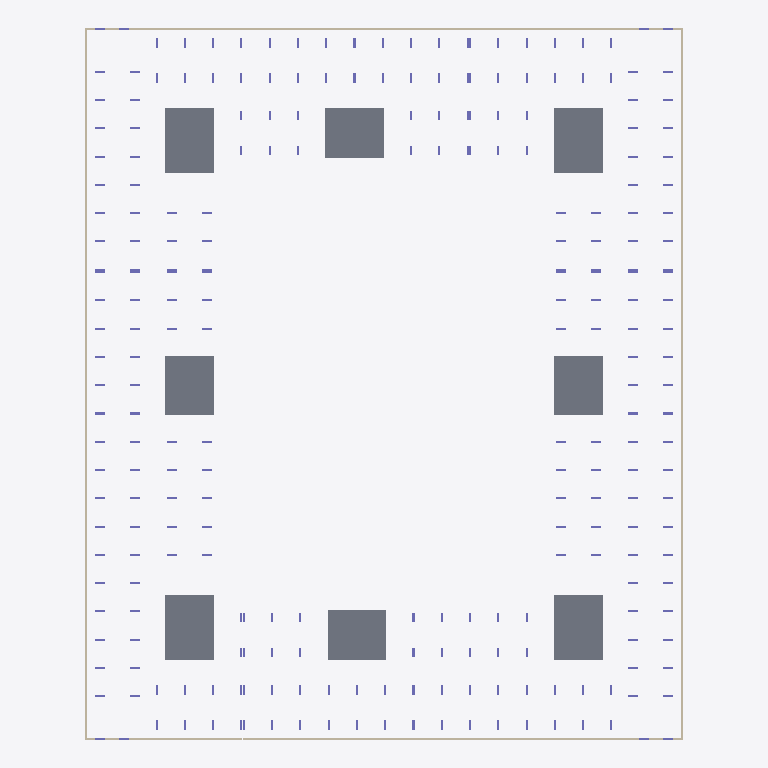
Plan cut of the same IFC building model at storey 'тб3_с1_э0' (level -3.82 m, cut at -2.42 m), seen from above with north up, elements coloured by IFC class: 12 walls (beige), 8 slabs (grey), 8 columns (violet). Cut surfaces are drawn darker.
Extent 73.0 m × 86.8 m × 35.1 m (x, y, z). Storeys (64): тб1_с1_э0 at -3.82 m; тб1_с2_э0 at -3.82 m; тб2_с1_э0 at -3.82 m; тб3_с1_э0 at -3.82 m; тб3_с2_э0 at -3.82 m; тб3_с3_э0 at -3.82 m; тб4_с1_э0 at -3.82 m; тб4_с2_э0 at -3.82 m; тб1_с1_э1 at -0.15 m; тб1_с2_э1 at -0.15 m; тб2_с1_э1 at -0.15 m; тб3_с1_э1 at -0.15 m; тб3_с2_э1 at -0.15 m; тб3_с3_э1 at -0.15 m; тб4_с1_э1 at -0.15 m; тб4_с2_э1 at -0.15 m. Elements (1914): 1784 IfcColumn, 78 IfcSlab, 52 IfcWall.

HEADER;
FILE_DESCRIPTION(('ViewDefinition[CoordinationView]'),'2;1');
FILE_NAME('','2024-05-22T09:28:01',(''),(''),'','BIMserver','');
FILE_SCHEMA(('IFC4X3'));
ENDSEC;
DATA;
#28017=IFCPROJECT('3ufnrf_6H5mBQbaxC1PCNM',#34348,'ЮКВ17',$,$,$,$,(#146),#28013);
#28014=IFCSITE('3d18ZiMsH5qvfQ9vps3YLd',#4,'ekb',$,$,#28015,$,'Екатеринбург',.COMPLEX.,$,$,$,$,$);
#27983=IFCSITE('0v5$BtTfPD99QqAygrIjFk',#4,'Южные кварталыы',$,$,#27978,$,'Южные кварталы',.PARTIAL.,$,$,$,$,$);
#3=IFCBUILDING('3mwJ4$2tX8OukwP7IzM29g',#4,'BRU_Секция_CN78_С1',$,'BRU_Секция_CN78',#5,$,$,.ELEMENT.,$,$,$);
#9=IFCBUILDING('114JMD2bDBEvQuUbR68TGX',#4,'BRU_Секция_EW6_1_С2',$,'BRU_Секция_EW6_1',#10,$,$,.ELEMENT.,$,$,$);
#13=IFCBUILDING('3DfF2eBKDFCBER1xfb$XRd',#4,'BRU_Секция_CN78_С3',$,'BRU_Секция_CN78',#14,$,$,.ELEMENT.,$,$,$);
#17=IFCBUILDING('39JEF4Hqf6tfKw3YAzrRDw',#4,'BRU_Секция_NS8_С4',$,'BRU_Секция_NS8',#18,$,$,.ELEMENT.,$,$,$);
#21=IFCBUILDING('0U0M6OxJP7j89$xbiirPEL',#4,'BRU_Секция_CS78_С5',$,'BRU_Секция_CS78',#22,$,$,.ELEMENT.,$,$,$);
#25=IFCBUILDING('3iitxVBiD5TgW4zNzKFSIR',#4,'BRU_Секция_EW8_С6',$,'BRU_Секция_EW8',#26,$,$,.ELEMENT.,$,$,$);
#29=IFCBUILDING('26Hlh7TAP2dQSzo7VBaZJ3',#4,'BRU_Секция_CS58_С7',$,'BRU_Секция_CS58',#30,$,$,.ELEMENT.,$,$,$);
#33=IFCBUILDING('08IuaFFdjD3AL_KJEA_lok',#4,'BRU_Секция_NS8_С8',$,'BRU_Секция_NS8',#34,$,$,.ELEMENT.,$,$,$);
#27976=IFCBUILDING('00R4VtyPj0yfiUm22Auxx9',#4,'ЮКВ17',$,'BRU_Квартал_закрытый_12х16_без_башни',#27977,$,'Южные кварталыы 17',.COMPLEX.,$,$,$);
#27985=IFCBUILDING('07LUEIl5zDG96sVCi9oPoX',#4,'тб_2',$,'BRU_Температурный_блок',#27990,$,$,.COMPLEX.,$,$,$);
#27986=IFCBUILDING('2Rp4SfvHjA0wSZFzv3e0Z_',#4,'тб_3',$,'BRU_Температурный_блок',#27996,$,$,.COMPLEX.,$,$,$);
#27987=IFCBUILDING('0A4$_GiBv2L8oXNY0fKr81',#4,'тб_6',$,'BRU_Температурный_блок',#28002,$,$,.COMPLEX.,$,$,$);
#27988=IFCBUILDING('1VcqjbMuf4KxY4IPR5BzRS',#4,'тб_8',$,'BRU_Температурный_блок',#28008,$,$,.COMPLEX.,$,$,$);
#10949=IFCBUILDINGSTOREY('09BHe71iX5uR9bysiWnnH2',#4,'тб1_с1_э0','Этаж -01 (отм. -3,820)','BRU_Этаж',#10950,$,$,.ELEMENT.,-3820.0);
#10996=IFCBUILDINGSTOREY('3WqALcbAPF6fCdCmgI8GQa',#4,'тб1_с1_э1','Этаж 01 (отм. -0,150)','BRU_Этаж',#10997,$,$,.ELEMENT.,-150.0);
#11041=IFCBUILDINGSTOREY('1Sv55C2o58sA8nj3iLEQLh',#4,'тб1_с1_э2','Этаж 02 (отм. +4,050)','BRU_Этаж',#11042,$,$,.ELEMENT.,4050.0);
#11086=IFCBUILDINGSTOREY('32d6qUUdn7iPcWSOhLi7Jx',#4,'тб1_с1_э3','Этаж 03 (отм. +7,350)','BRU_Этаж',#11087,$,$,.ELEMENT.,7350.0);
#11131=IFCBUILDINGSTOREY('1wfnvQpgP0I8sM0nIRdfWF',#4,'тб1_с1_э4','Этаж 04 (отм. +10,650)','BRU_Этаж',#11132,$,$,.ELEMENT.,10650.0);
#11155=IFCBUILDINGSTOREY('3A1c2dABP2q8IqIibX1A2U',#4,'тб1_с1_э5','Этаж 05 (отм. +13,950) Тех.этаж','BRU_Этаж',#11156,$,$,.ELEMENT.,13950.0);
#13165=IFCBUILDINGSTOREY('18X5T8J5v1_99uJPbBKVr_',#4,'тб1_с1_э6','Этаж 06 (отм. +16,500) Кровля','BRU_Этаж',#13166,$,$,.ELEMENT.,16500.0);
#11189=IFCBUILDINGSTOREY('1IxA1ttrjFgeHegqoK6VcB',#4,'тб1_с2_э0','Этаж -01 (отм. -3,820)','BRU_Этаж',#11190,$,$,.ELEMENT.,-3820.0);
#11218=IFCBUILDINGSTOREY('0zEf7CSmv3Neff340wnR_h',#4,'тб1_с2_э1','Этаж 01 (отм. -0,150)','BRU_Этаж',#11219,$,$,.ELEMENT.,-150.0);
#11247=IFCBUILDINGSTOREY('1O416zhjfCdBa11zDbuos0',#4,'тб1_с2_э2','Этаж 02 (отм. +4,050)','BRU_Этаж',#11248,$,$,.ELEMENT.,4050.0);
#11276=IFCBUILDINGSTOREY('2drFMwm1vCmBNdmf9W2ypl',#4,'тб1_с2_э3','Этаж 03 (отм. +7,350)','BRU_Этаж',#11277,$,$,.ELEMENT.,7350.0);
#11305=IFCBUILDINGSTOREY('1KTt$VHMX44uXdWShiL9WX',#4,'тб1_с2_э4','Этаж 04 (отм. +10,650)','BRU_Этаж',#11306,$,$,.ELEMENT.,10650.0);
#11323=IFCBUILDINGSTOREY('0DVf8m8pT6P9wT26PRCVaH',#4,'тб1_с2_э5','Этаж 05 (отм. +13,950) Тех.этаж','BRU_Этаж',#11324,$,$,.ELEMENT.,13950.0);
#13176=IFCBUILDINGSTOREY('2$Yr1oa29AEQF46l$00l$7',#4,'тб1_с2_э6','Этаж 06 (отм. +16,500) Кровля','BRU_Этаж',#13177,$,$,.ELEMENT.,16500.0);
#11380=IFCBUILDINGSTOREY('27v6un8eL1fvasZCvIZmu9',#4,'тб2_с1_э0','Этаж -01 (отм. -3,820)','BRU_Этаж',#11381,$,$,.ELEMENT.,-3820.0);
#11429=IFCBUILDINGSTOREY('2_SSA1rkb5tO6iS7qMHrcs',#4,'тб2_с1_э1','Этаж 01 (отм. -0,150)','BRU_Этаж',#11430,$,$,.ELEMENT.,-150.0);
#11478=IFCBUILDINGSTOREY('1imwc3xvbB_QFl7x_02z23',#4,'тб2_с1_э2','Этаж 02 (отм. +4,050)','BRU_Этаж',#11479,$,$,.ELEMENT.,4050.0);
#11527=IFCBUILDINGSTOREY('1dA6HfGun4uPNasq82gI8_',#4,'тб2_с1_э3','Этаж 03 (отм. +7,350)','BRU_Этаж',#11528,$,$,.ELEMENT.,7350.0);
#11576=IFCBUILDINGSTOREY('0SRy0PXlf9peA3AG6zoZZw',#4,'тб2_с1_э4','Этаж 04 (отм. +10,650)','BRU_Этаж',#11577,$,$,.ELEMENT.,10650.0);
#11602=IFCBUILDINGSTOREY('0hi$5ZbvD4vgXylcAgEkv7',#4,'тб2_с1_э5','Этаж 05 (отм. +13,950) Тех.этаж','BRU_Этаж',#11603,$,$,.ELEMENT.,13950.0);
#13187=IFCBUILDINGSTOREY('0F82jJ_P58BxAe40OI4zsX',#4,'тб2_с1_э6','Этаж 06 (отм. +16,500) Кровля','BRU_Этаж',#13188,$,$,.ELEMENT.,16500.0);
#11640=IFCBUILDINGSTOREY('3YCoiZSM196OfSG7V$DYUv',#4,'тб3_с1_э0','Этаж -01 (отм. -3,820)','BRU_Этаж',#11641,$,$,.ELEMENT.,-3820.0);
#11673=IFCBUILDINGSTOREY('2BhhUEAcL5jvGvoI6TRmv$',#4,'тб3_с1_э1','Этаж 01 (отм. -0,150)','BRU_Этаж',#11674,$,$,.ELEMENT.,-150.0);
#11706=IFCBUILDINGSTOREY('2GxX5Xtdv6pPlWgxXw16rv',#4,'тб3_с1_э2','Этаж 02 (отм. +4,050)','BRU_Этаж',#11707,$,$,.ELEMENT.,4050.0);
#11739=IFCBUILDINGSTOREY('2Umc0vOrP7dgqqtFa5wYNA',#4,'тб3_с1_э3','Этаж 03 (отм. +7,350)','BRU_Этаж',#11740,$,$,.ELEMENT.,7350.0);
#11772=IFCBUILDINGSTOREY('25phUWE8r7uP5LZexdMXfw',#4,'тб3_с1_э4','Этаж 04 (отм. +10,650)','BRU_Этаж',#11773,$,$,.ELEMENT.,10650.0);
#11805=IFCBUILDINGSTOREY('10piMDS3P8NO0yys3AQRUc',#4,'тб3_с1_э5','Этаж 05 (отм. +13,950)','BRU_Этаж',#11806,$,$,.ELEMENT.,13950.0);
#11838=IFCBUILDINGSTOREY('2ll7ZCdSf8EgzI0rOhg1PC',#4,'тб3_с1_э6','Этаж 06 (отм. +17,250)','BRU_Этаж',#11839,$,$,.ELEMENT.,17250.0);
#11856=IFCBUILDINGSTOREY('1H_7vhbTfBquOwG4ib8Hfw',#4,'тб3_с1_э7','Этаж 07 (отм. +20,550) Тех.этаж','BRU_Этаж',#11857,$,$,.ELEMENT.,20550.0);
#13202=IFCBUILDINGSTOREY('3dI1EjUsD8iP0eVkZqU_$W',#4,'тб3_с1_э8','Этаж 08 (отм. +23,570) Кровля','BRU_Этаж',#13203,$,$,.ELEMENT.,23570.0);
#11913=IFCBUILDINGSTOREY('2_8YM3DsXAaAcXrQebo1Ho',#4,'тб3_с2_э0','Этаж -01 (отм. -3,820)','BRU_Этаж',#11914,$,$,.ELEMENT.,-3820.0);
#11962=IFCBUILDINGSTOREY('2mzrke_Wb4L8Hc9guzNj8f',#4,'тб3_с2_э1','Этаж 01 (отм. -0,150)','BRU_Этаж',#11963,$,$,.ELEMENT.,-150.0);
#12011=IFCBUILDINGSTOREY('1zM02dSN9CNAPu9yFEBaqO',#4,'тб3_с2_э2','Этаж 02 (отм. +4,050)','BRU_Этаж',#12012,$,$,.ELEMENT.,4050.0);
#12060=IFCBUILDINGSTOREY('09xu$5YIL3qw3TOnrZMXtT',#4,'тб3_с2_э3','Этаж 03 (отм. +7,350)','BRU_Этаж',#12061,$,$,.ELEMENT.,7350.0);
#12109=IFCBUILDINGSTOREY('0xm$vV2Cv7O8gZVz2MZ8Ey',#4,'тб3_с2_э4','Этаж 04 (отм. +10,650)','BRU_Этаж',#12110,$,$,.ELEMENT.,10650.0);
#12158=IFCBUILDINGSTOREY('0adX4KUNzBVR5KMZ9WWt9v',#4,'тб3_с2_э5','Этаж 05 (отм. +13,950)','BRU_Этаж',#12159,$,$,.ELEMENT.,13950.0);
#12207=IFCBUILDINGSTOREY('3OAnMSmHX50QpMHWLe9dzU',#4,'тб3_с2_э6','Этаж 06 (отм. +17,250)','BRU_Этаж',#12208,$,$,.ELEMENT.,17250.0);
#12256=IFCBUILDINGSTOREY('3vnvB_RAD8TADFytO196Sx',#4,'тб3_с2_э7','Этаж 07 (отм. +20,550)','BRU_Этаж',#12257,$,$,.ELEMENT.,20550.0);
#12305=IFCBUILDINGSTOREY('2izelh9GrD4e3JJMJp9kx8',#4,'тб3_с2_э8','Этаж 08 (отм. +23,850)','BRU_Этаж',#12306,$,$,.ELEMENT.,23850.0);
#12327=IFCBUILDINGSTOREY('2dC40JetX5SQMpxusR7WNU',#4,'тб3_с2_э9','Этаж 09 (отм. +27,150) Тех.этаж','BRU_Этаж',#12328,$,$,.ELEMENT.,27150.0);
#13213=IFCBUILDINGSTOREY('0EV_NtoeT8aBved9cIHbmA',#4,'тб3_с2_э10','Этаж 10 (отм. +29,700) Кровля','BRU_Этаж',#13214,$,$,.ELEMENT.,29700.0);
#12365=IFCBUILDINGSTOREY('2yYKRYBu1A_exfTEydXPWT',#4,'тб3_с3_э0','Этаж -01 (отм. -3,820)','BRU_Этаж',#12366,$,$,.ELEMENT.,-3820.0);
#12398=IFCBUILDINGSTOREY('3TPD2AuQDE598HNSFRXWe_',#4,'тб3_с3_э1','Этаж 01 (отм. -0,150)','BRU_Этаж',#12399,$,$,.ELEMENT.,-150.0);
#12431=IFCBUILDINGSTOREY('2$ZCP1lGj0rg6Xu6xlEehs',#4,'тб3_с3_э2','Этаж 02 (отм. +4,050)','BRU_Этаж',#12432,$,$,.ELEMENT.,4050.0);
#12464=IFCBUILDINGSTOREY('1DeSKlv7zDFeN9P$1xqvMT',#4,'тб3_с3_э3','Этаж 03 (отм. +7,350)','BRU_Этаж',#12465,$,$,.ELEMENT.,7350.0);
#12497=IFCBUILDINGSTOREY('3Hqh73uuL7Ke2wUNFtWu1_',#4,'тб3_с3_э4','Этаж 04 (отм. +10,650)','BRU_Этаж',#12498,$,$,.ELEMENT.,10650.0);
#12530=IFCBUILDINGSTOREY('0wmDOhqUv6iQhRPt5UFSan',#4,'тб3_с3_э5','Этаж 05 (отм. +13,950)','BRU_Этаж',#12531,$,$,.ELEMENT.,13950.0);
#12563=IFCBUILDINGSTOREY('3dn3fCZk92Nh_sVDeul6SN',#4,'тб3_с3_э6','Этаж 06 (отм. +17,250)','BRU_Этаж',#12564,$,$,.ELEMENT.,17250.0);
#12583=IFCBUILDINGSTOREY('0a4LYmLdn0whB8zGeL4uUx',#4,'тб3_с3_э7','Этаж 07 (отм. +20,550) Тех.этаж','BRU_Этаж',#12584,$,$,.ELEMENT.,20550.0);
#13224=IFCBUILDINGSTOREY('2P_HBqlXj28e_m7WuTEkGo',#4,'тб3_с3_э8','Этаж 08 (отм. +23,100) Кровля','BRU_Этаж',#13225,$,$,.ELEMENT.,23100.0);
#12628=IFCBUILDINGSTOREY('1jG70dZZf1CfiF7GSxb_MH',#4,'тб4_с1_э0','Этаж -01 (отм. -3,820)','BRU_Этаж',#12629,$,$,.ELEMENT.,-3820.0);
#12665=IFCBUILDINGSTOREY('2$hEjltknE4woIS6V8eedr',#4,'тб4_с1_э1','Этаж 01 (отм. -0,150)','BRU_Этаж',#12666,$,$,.ELEMENT.,-150.0);
#12702=IFCBUILDINGSTOREY('0AmPld18zEMfkj_YPPKVdJ',#4,'тб4_с1_э2','Этаж 02 (отм. +4,050)','BRU_Этаж',#12703,$,$,.ELEMENT.,4050.0);
#12739=IFCBUILDINGSTOREY('22CLmJ6hX7AOCsrjGCXZXB',#4,'тб4_с1_э3','Этаж 03 (отм. +7,350)','BRU_Этаж',#12740,$,$,.ELEMENT.,7350.0);
#12776=IFCBUILDINGSTOREY('0TwsislFTB_A7e6iaOyDme',#4,'тб4_с1_э4','Этаж 04 (отм. +10,650)','BRU_Этаж',#12777,$,$,.ELEMENT.,10650.0);
#12813=IFCBUILDINGSTOREY('1RrKJxVIf9ugo91IJ9JVXi',#4,'тб4_с1_э5','Этаж 05 (отм. +13,950)','BRU_Этаж',#12814,$,$,.ELEMENT.,13950.0);
#12850=IFCBUILDINGSTOREY('2FCEGWEmL8798M2GpFKuAV',#4,'тб4_с1_э6','Этаж 06 (отм. +17,250)','BRU_Этаж',#12851,$,$,.ELEMENT.,17250.0);
#12870=IFCBUILDINGSTOREY('06NR7qcZn3bPsHea842lUm',#4,'тб4_с1_э7','Этаж 07 (отм. +20,550) Тех.этаж','BRU_Этаж',#12871,$,$,.ELEMENT.,20550.0);
#13235=IFCBUILDINGSTOREY('23KM12zgL6NuQE$TG6cR4v',#4,'тб4_с1_э8','Этаж 08 (отм. +23,100) Кровля','BRU_Этаж',#13236,$,$,.ELEMENT.,23100.0);
#12912=IFCBUILDINGSTOREY('1Q3tRVJ9jDtv8oMOl2PhYb',#4,'тб4_с2_э0','Этаж -01 (отм. -3,820)','BRU_Этаж',#12913,$,$,.ELEMENT.,-3820.0);
#12949=IFCBUILDINGSTOREY('2E4ucvVyfAxBznoM2l1wbW',#4,'тб4_с2_э1','Этаж 01 (отм. -0,150)','BRU_Этаж',#12950,$,$,.ELEMENT.,-150.0);
#12986=IFCBUILDINGSTOREY('3xVr6fdZH27R33$7z6t6F2',#4,'тб4_с2_э2','Этаж 02 (отм. +4,050)','BRU_Этаж',#12987,$,$,.ELEMENT.,4050.0);
#13023=IFCBUILDINGSTOREY('3ycd4FuZn4cBa3j$v_5aOx',#4,'тб4_с2_э3','Этаж 03 (отм. +7,350)','BRU_Этаж',#13024,$,$,.ELEMENT.,7350.0);
#13060=IFCBUILDINGSTOREY('3SoNsfgpX6Sxqf10VC8w75',#4,'тб4_с2_э4','Этаж 04 (отм. +10,650)','BRU_Этаж',#13061,$,$,.ELEMENT.,10650.0);
#10770=IFCSLAB('2KTxDxYz1AgBBMu0wZy3yI',#10900,'1.0_перекрытие',$,'Монолитное_перекрытие_600',#10901,#3131,$,.BASESLAB.);
#10772=IFCSLAB('1D4CkI1z10Je6Hj13Y3bBJ',#10900,'3.0_перекрытие',$,'Монолитное_перекрытие_600',#11328,#3181,$,.BASESLAB.);
#10774=IFCSLAB('2sD04GQcPBkBf5PiGq71Su',#10900,'5.0_перекрытие',$,'Монолитное_перекрытие_600',#11861,#3237,$,.BASESLAB.);
#10776=IFCSLAB('19m1quhqLAth6azJ5N6KrZ',#10900,'7.0_перекрытие',$,'Монолитное_перекрытие_600',#12588,#3309,$,.BASESLAB.);
#10771=IFCSLAB('2cptW8iT5Bzfn85SVeXUbc',#10900,'2.0_перекрытие',$,'Монолитное_перекрытие_600',#11160,#3157,$,.BASESLAB.);
#10775=IFCSLAB('05u48USTzAXwd5xtWuZSch',#10900,'6.0_перекрытие',$,'Монолитное_перекрытие_600',#12332,#3277,$,.BASESLAB.);
#10773=IFCSLAB('02Bvi6atPAKOPNI5frJpCI',#10900,'4.0_перекрытие',$,'Монолитное_перекрытие_600',#11607,#3205,$,.BASESLAB.);
#10777=IFCSLAB('2Wph0Fg1rF8QERDUHAjk9X',#10900,'8.0_перекрытие',$,'Монолитное_перекрытие_600',#12875,#3341,$,.BASESLAB.);
#10941=IFCWALL('1rf6GdpXTCiBymdHgnU1GH',#10900,$,'Подвал','Монолитная_стена_250',#28046,#3529,$,.SOLIDWALL.);
#11372=IFCWALL('0MzhyZBsX8ZuDBYT2wtmuI',#10900,$,'Подвал','Монолитная_стена_250',#28081,#4929,$,.SOLIDWALL.);
#11905=IFCWALL('0$AST6i$D5QvQlfYsh7ciD',#10900,$,'Подвал','Монолитная_стена_250',#28112,#6680,$,.SOLIDWALL.);
#12620=IFCWALL('1qqWpa8jnEg8MBf8dDPil8',#10900,$,'Подвал','Монолитная_стена_250',#28143,#9041,$,.SOLIDWALL.);
#12907=IFCWALL('2sNWWrEmj09BVak67BeqOG',#10900,$,'Подвал','Монолитная_стена_250',#28159,#9969,$,.SOLIDWALL.);
#11635=IFCWALL('1G3r67cfbCJAYFHXWTScy1',#10900,$,'Подвал','Монолитная_стена_250',#28097,#5815,$,.SOLIDWALL.);
#12360=IFCWALL('0ZzMLzMZv619GMbuLEHEAD',#10900,$,'Подвал','Монолитная_стена_250',#28128,#8220,$,.SOLIDWALL.);
#11184=IFCWALL('08bZ4xUvn4uuWQ3$nBVAtM',#10900,$,'Подвал','Монолитная_стена_250',#28066,#4340,$,.SOLIDWALL.);
#11375=IFCWALL('3H01X232z76BjVpQg_VxsK',#10900,$,'Подвал','Монолитная_стена_250',#27954,#4938,$,.SOLIDWALL.);
#11908=IFCWALL('303cUHf9X3ou1NmgmDwM3K',#10900,$,'Подвал','Монолитная_стена_250',#27963,#6689,$,.SOLIDWALL.);
#10944=IFCWALL('1KP8Ag0IL6aRsnLepMEIv9',#10900,$,'Подвал','Монолитная_стена_250',#27945,#3544,$,.SOLIDWALL.);
#12623=IFCWALL('2IlMs1GO13OvC05FJpNxGD',#10900,$,'Подвал','Монолитная_стена_250',#27972,#9052,$,.SOLIDWALL.);
ENDSEC;